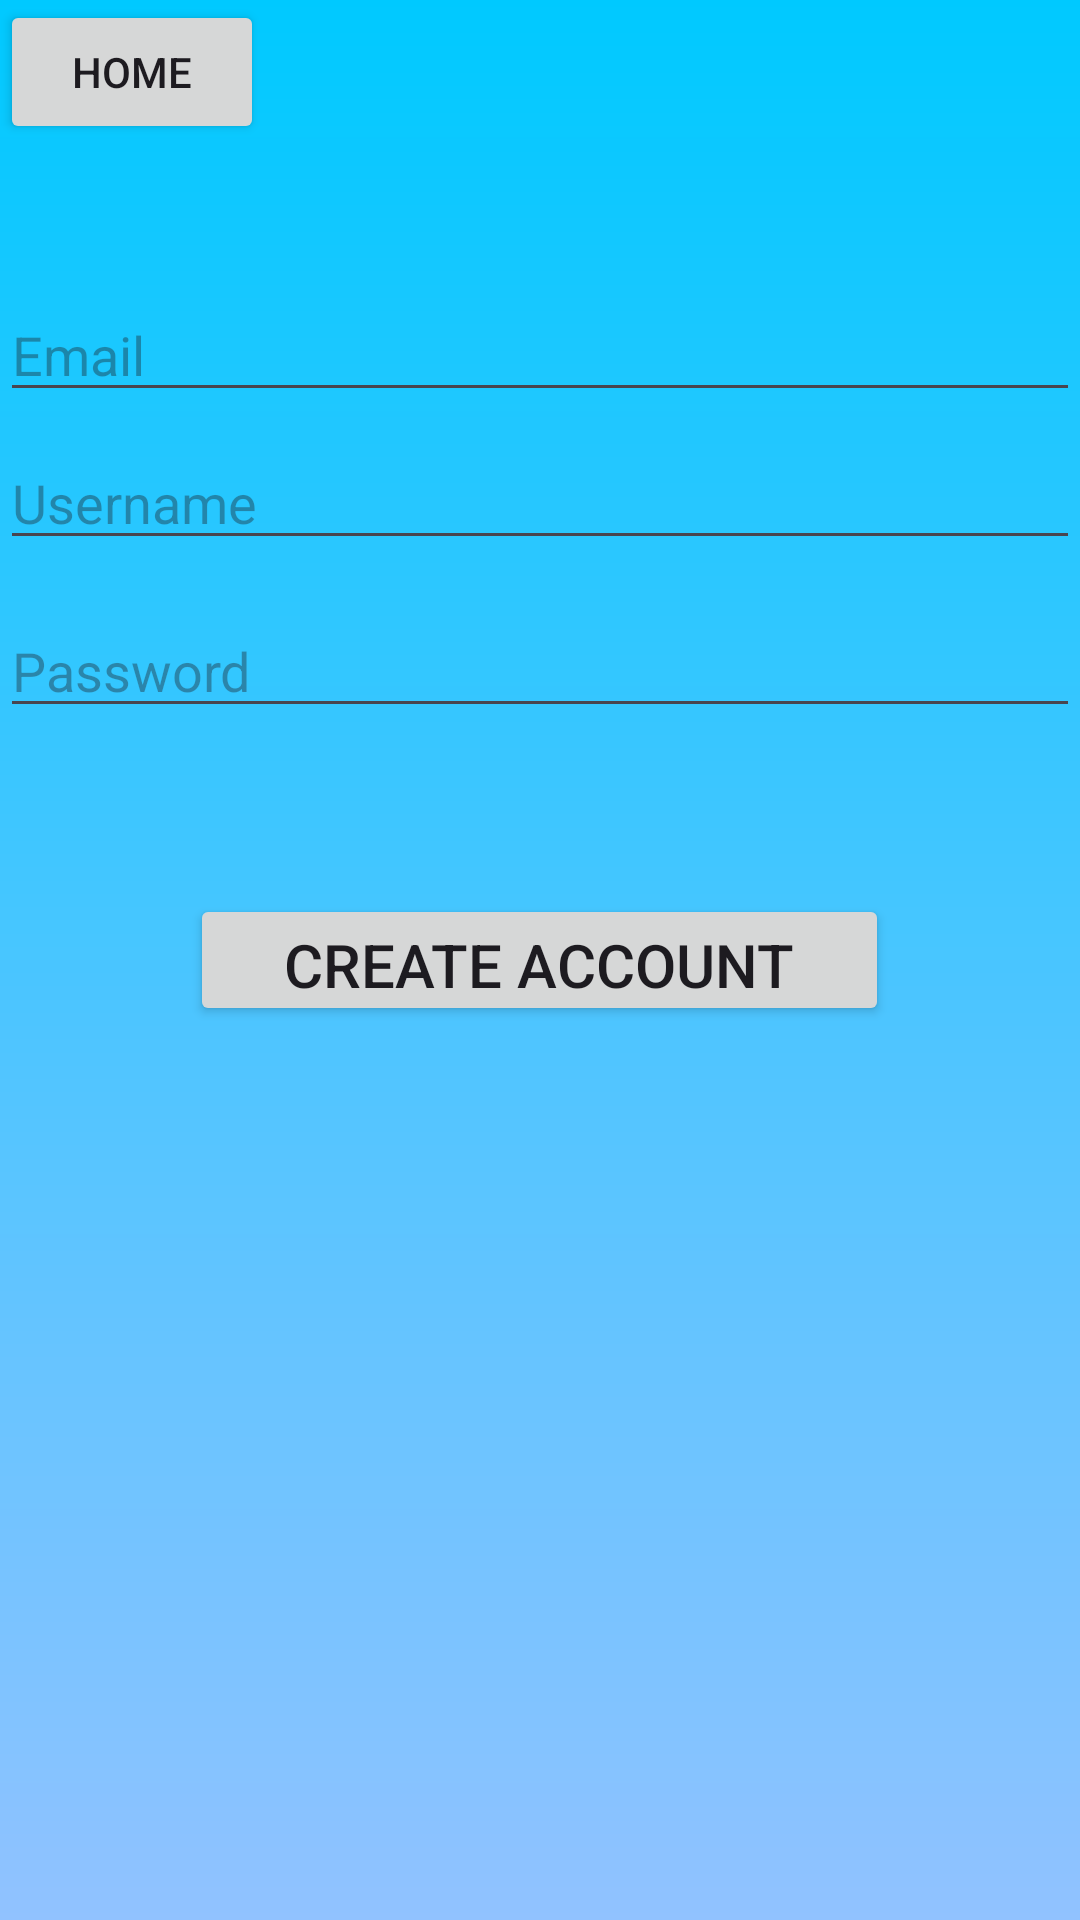

Here is an Android app screen rendered from its layout file. Give the layout XML and the strings, colors and styles it references.
<!-- AndroidManifest.xml: application theme Theme.MyApplicationMACC -->
<!-- res/layout/activity_sign_up.xml -->
<?xml version="1.0" encoding="utf-8"?>
<androidx.constraintlayout.widget.ConstraintLayout xmlns:android="http://schemas.android.com/apk/res/android"
    xmlns:app="http://schemas.android.com/apk/res-auto"
    xmlns:tools="http://schemas.android.com/tools"
    android:id="@+id/container"
    android:layout_width="match_parent"
    android:layout_height="match_parent"
    android:paddingLeft="@dimen/activity_horizontal_margin"
    android:paddingTop="@dimen/activity_vertical_margin"
    android:paddingRight="@dimen/activity_horizontal_margin"
    android:paddingBottom="@dimen/activity_vertical_margin"
    android:background="@drawable/gradient">

    <Button
        android:id="@+id/home"
        android:layout_width="wrap_content"
        android:layout_height="wrap_content"
        android:text="Home"
        app:layout_constraintStart_toStartOf="parent"
        app:layout_constraintTop_toTopOf="parent" />

    <Button
        android:id="@+id/button4"
        android:layout_width="233dp"
        android:layout_height="44dp"
        android:text="Create account"
        android:textSize="20sp"
        app:layout_constraintBottom_toBottomOf="parent"
        app:layout_constraintEnd_toEndOf="parent"
        app:layout_constraintHorizontal_bias="0.498"
        app:layout_constraintStart_toStartOf="parent"
        app:layout_constraintTop_toTopOf="parent" />

    <EditText
        android:id="@+id/email"
        android:layout_width="0dp"
        android:layout_height="wrap_content"
        android:layout_marginTop="96dp"
        android:hint="@string/prompt_email"
        android:inputType="textEmailAddress"
        android:selectAllOnFocus="true"
        app:layout_constraintEnd_toEndOf="parent"
        app:layout_constraintStart_toStartOf="parent"
        app:layout_constraintTop_toTopOf="parent" />

    <EditText
        android:id="@+id/username"
        android:layout_width="0dp"
        android:layout_height="wrap_content"
        android:layout_marginTop="8dp"
        android:hint="@string/username"
        android:imeActionLabel="@string/action_sign_in_short"
        android:imeOptions="actionDone"
        android:inputType="textShortMessage"
        android:selectAllOnFocus="true"
        app:layout_constraintEnd_toEndOf="parent"
        app:layout_constraintStart_toStartOf="parent"
        app:layout_constraintTop_toBottomOf="@id/email" />

    <EditText
        android:id="@+id/password2"
        android:layout_width="0dp"
        android:layout_height="wrap_content"
        android:layout_marginTop="56dp"
        android:hint="@string/prompt_password"
        android:imeActionLabel="@string/action_sign_in_short"
        android:imeOptions="actionDone"
        android:inputType="textPassword"
        android:selectAllOnFocus="true"
        app:layout_constraintEnd_toEndOf="parent"
        app:layout_constraintHorizontal_bias="1.0"
        app:layout_constraintStart_toStartOf="parent"
        app:layout_constraintTop_toTopOf="@+id/username" />



</androidx.constraintlayout.widget.ConstraintLayout>
<!-- resources referenced by this layout -->
<resources>
  <!-- drawable gradient (drawable) -->
  <?xml version="1.0" encoding="utf-8"?>
  <shape
      android:shape="rectangle"
      xmlns:android="http://schemas.android.com/apk/res/android">
  <gradient
      android:startColor="#00C9FF"
      android:endColor="#91c2ff"
      android:angle="270"
      android:type="linear"
      />
  </shape>
  <string name="action_sign_in_short">Sign in</string>
  <string name="prompt_email">Email</string>
  <string name="prompt_password">Password</string>
  <string name="username">Username</string>
  <style name="Theme.MyApplicationMACC" parent="Base.Theme.MyApplicationMACC" />
  <style name="Base.Theme.MyApplicationMACC" parent="Theme.Material3.DayNight.NoActionBar">
          
          
      </style>
</resources>
